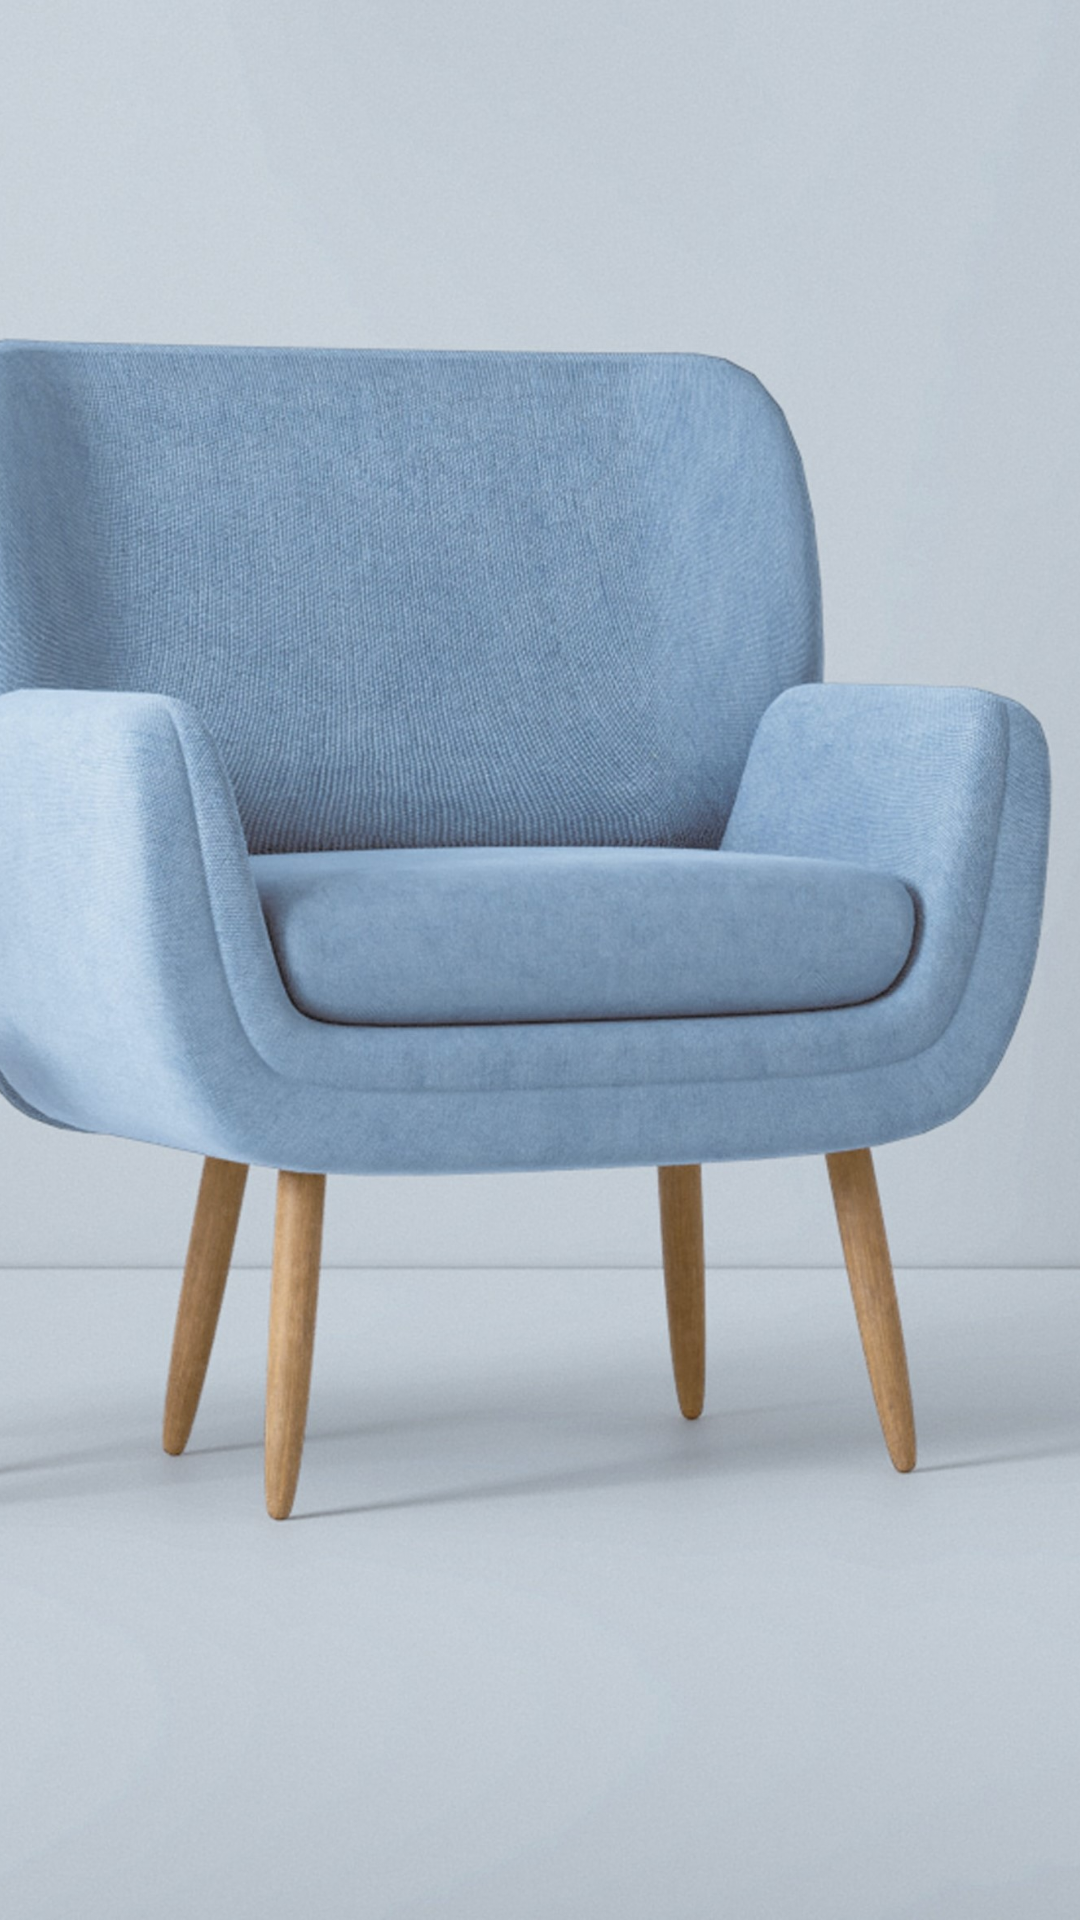

Here is an Android app screen rendered from its layout file. Give the layout XML and the strings, colors and styles it references.
<!-- AndroidManifest.xml: application theme Theme.AllDesign -->
<!-- res/layout/activity_home.xml -->
<?xml version="1.0" encoding="utf-8"?>
<androidx.constraintlayout.widget.ConstraintLayout
    xmlns:android="http://schemas.android.com/apk/res/android"
    xmlns:app="http://schemas.android.com/apk/res-auto"
    xmlns:tools="http://schemas.android.com/tools"
    android:layout_width="match_parent"
    android:layout_height="match_parent"
    tools:context=".HomeActivity">

    
    <ImageView
        android:id="@+id/fullScreenImage"
        android:layout_width="0dp"
        android:layout_height="0dp"
        android:contentDescription="chair"
        android:scaleType="centerCrop"
        android:src="@drawable/chair"
        app:layout_constraintBottom_toBottomOf="parent"
        app:layout_constraintEnd_toEndOf="parent"
        app:layout_constraintHorizontal_bias="1.0"
        app:layout_constraintStart_toStartOf="parent"
        app:layout_constraintTop_toTopOf="parent"
        app:layout_constraintVertical_bias="1.0"
        tools:ignore="HardcodedText,ImageContrastCheck" />

    
    <TextView
        android:id="@+id/descriptionTextView"
        android:layout_width="wrap_content"
        android:layout_height="wrap_content"
        android:layout_marginTop="5dp"
        android:text="@string/find_the_best_home_furniture_for_your_room"
        android:textColor="#FFFFFF"
        android:textSize="18sp"
        app:layout_constraintTop_toBottomOf="@+id/fullScreenImage"
        app:layout_constraintStart_toStartOf="parent"
        app:layout_constraintEnd_toEndOf="parent"
        tools:ignore="VisualLintBounds" />

    
    <ImageButton
        android:id="@+id/arrowButton"
        android:layout_width="wrap_content"
        android:layout_height="wrap_content"
        android:layout_marginTop="680dp"
        android:layout_marginEnd="40dp"
        android:background="?android:attr/selectableItemBackgroundBorderless"
        android:contentDescription="@string/back_arrow"
        android:src="@drawable/next"
        app:layout_constraintEnd_toEndOf="parent"
        app:layout_constraintTop_toTopOf="parent"
        tools:ignore="ImageContrastCheck,TouchTargetSizeCheck" />

</androidx.constraintlayout.widget.ConstraintLayout>
<!-- resources referenced by this layout -->
<resources>
  <!-- drawable chair: jpg bitmap (drawable, 407104 bytes) -->
  <string name="back_arrow">Flecha atrás</string>
  <string name="find_the_best_home_furniture_for_your_room">Encuentra los mejores muebles para tu habitación.</string>
  <style name="Theme.AllDesign" parent="Base.Theme.AllDesign" />
  <style name="Base.Theme.AllDesign" parent="Theme.Material3.DayNight.NoActionBar">
          
          <item name="colorPrimary">#748EA9</item>
      </style>
</resources>
